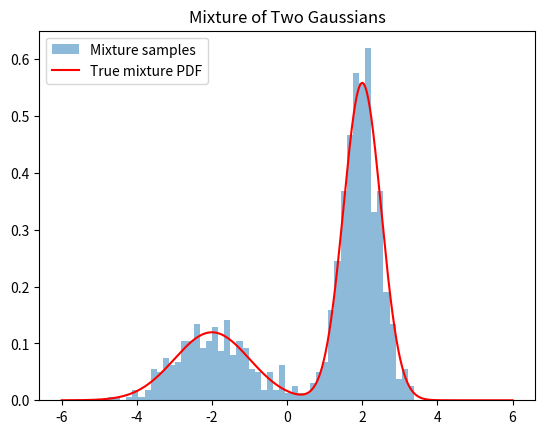

Python code for this plot:
import numpy as np
import matplotlib.pyplot as plt
from scipy.stats import norm

# 混合两个正态分布
np.random.seed(0)
samples = np.concatenate([
    np.random.normal(loc=-2, scale=1.0, size=300),
    np.random.normal(loc=2, scale=0.5, size=700)
])

# 可视化
plt.hist(samples, bins=50, density=True, alpha=0.5, label="Mixture samples")

# 理论混合分布密度
x = np.linspace(-6, 6, 1000)
pdf = 0.3 * norm.pdf(x, -2, 1.0) + 0.7 * norm.pdf(x, 2, 0.5)
plt.plot(x, pdf, label="True mixture PDF", color='red')
plt.title("Mixture of Two Gaussians")
plt.legend()
plt.show()
